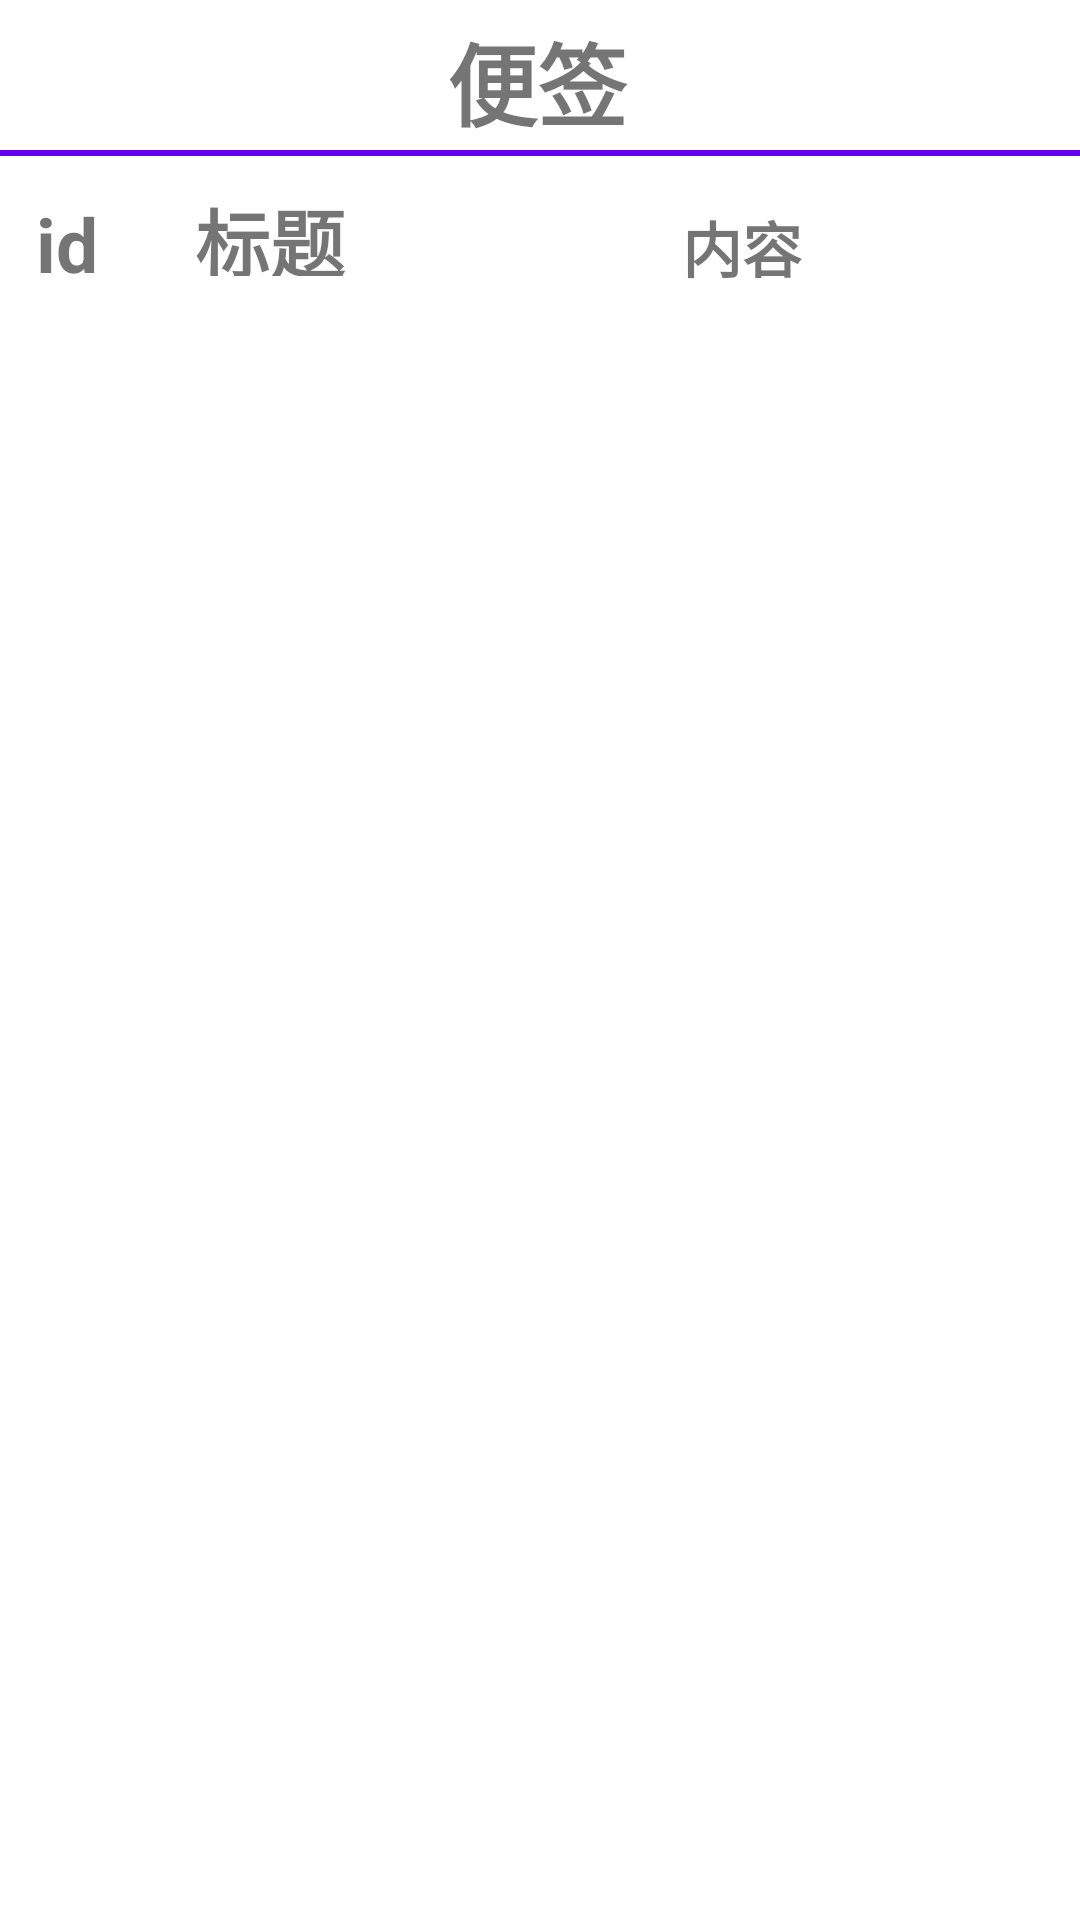

Produce the Android XML layout that renders to this screen, including the resource entries it uses.
<!-- AndroidManifest.xml: application theme Theme.Practical01 -->
<!-- res/layout/activity_lavish_manage.xml -->
<?xml version="1.0" encoding="utf-8"?>
<LinearLayout xmlns:android="http://schemas.android.com/apk/res/android"
    xmlns:app="http://schemas.android.com/apk/res-auto"
    xmlns:tools="http://schemas.android.com/tools"
    android:layout_width="match_parent"
    android:layout_height="match_parent"
    android:orientation="vertical"
    tools:context=".LavishManage">
    <LinearLayout
        android:layout_width="match_parent"
        android:layout_height="50dp"
        android:orientation="horizontal">
        <ImageView
            android:id="@+id/iv_back16"
            android:layout_width="0dp"
            android:layout_weight="1"
            android:layout_height="30dp"
            android:layout_gravity="center"
            android:src="@drawable/back" />
        <ImageView
            android:layout_width="0dp"
            android:layout_weight="1"
            android:layout_height="30dp"
            android:layout_gravity="center"/>
        <TextView
            android:layout_width="0dp"
            android:layout_height="match_parent"
            android:layout_weight="2"
            android:layout_gravity="center"
            android:text="便签"
            android:maxLength="20"
            android:padding="5dp"
            android:textSize="30sp"
            android:textStyle="bold"
            />
        <ImageView
            android:id="@+id/add_lavish"
            android:layout_width="0dp"
            android:layout_weight="1"
            android:layout_height="30dp"
            android:layout_gravity="center"
            android:src="@drawable/add"
            />
    </LinearLayout>
    <ImageView
        android:background="@color/colorPrimary"
        android:layout_width="match_parent"
        android:layout_height="2dp"/>
    <LinearLayout
        android:layout_width="match_parent"
        android:layout_height="50dp"
        android:orientation="horizontal">
        <TextView
            android:layout_width="0dp"
            android:layout_weight="1"
            android:layout_height="wrap_content"
            android:padding="10dp"
            android:gravity="center"
            android:text="id"
            android:textStyle="bold"
            android:textSize="25sp"/>
        <TextView
            android:layout_width="0dp"
            android:layout_weight="2"
            android:layout_height="wrap_content"
            android:padding="10dp"
            android:gravity="center"
            android:text="标题"
            android:textStyle="bold"
            android:textSize="25sp"/>
        <TextView
            android:layout_width="0dp"
            android:layout_weight="5"
            android:layout_height="wrap_content"
            android:text="内容"
            android:ellipsize="end"
            android:padding="10dp"
            android:gravity="center"
            android:textStyle="bold"
            android:textSize="20sp"/>
    </LinearLayout>
    <ListView
        android:id="@+id/listview5"
        android:layout_margin="5dp"
        android:layout_width="match_parent"
        android:layout_height="fill_parent"/>
</LinearLayout>
<!-- resources referenced by this layout -->
<resources>
  <style name="Theme.Practical01" parent="Theme.MaterialComponents.DayNight.NoActionBar">
          <item name="colorPrimary">@color/purple_500</item>
          <item name="colorPrimaryVariant">@color/purple_700</item>
          <item name="colorOnPrimary">@color/white</item>
          
          <item name="colorSecondary">@color/teal_200</item>
          <item name="colorSecondaryVariant">@color/teal_700</item>
          <item name="colorOnSecondary">@color/black</item>
          
          <item name="android:statusBarColor" tools:targetApi="l">?attr/colorPrimaryVariant</item>
          
      </style>
  <!-- not gathered from this repository: default colours our renderer supplied (Android Studio template values) -->
  <color name="purple_500">#FF6200EE</color>
  <color name="purple_700">#FF3700B3</color>
  <color name="teal_200">#FF03DAC5</color>
  <color name="teal_700">#FF018786</color>
  <color name="black">#FF000000</color>
  <color name="white">#FFFFFFFF</color>
  <color name="colorPrimary">#FF6200EE</color>
</resources>
